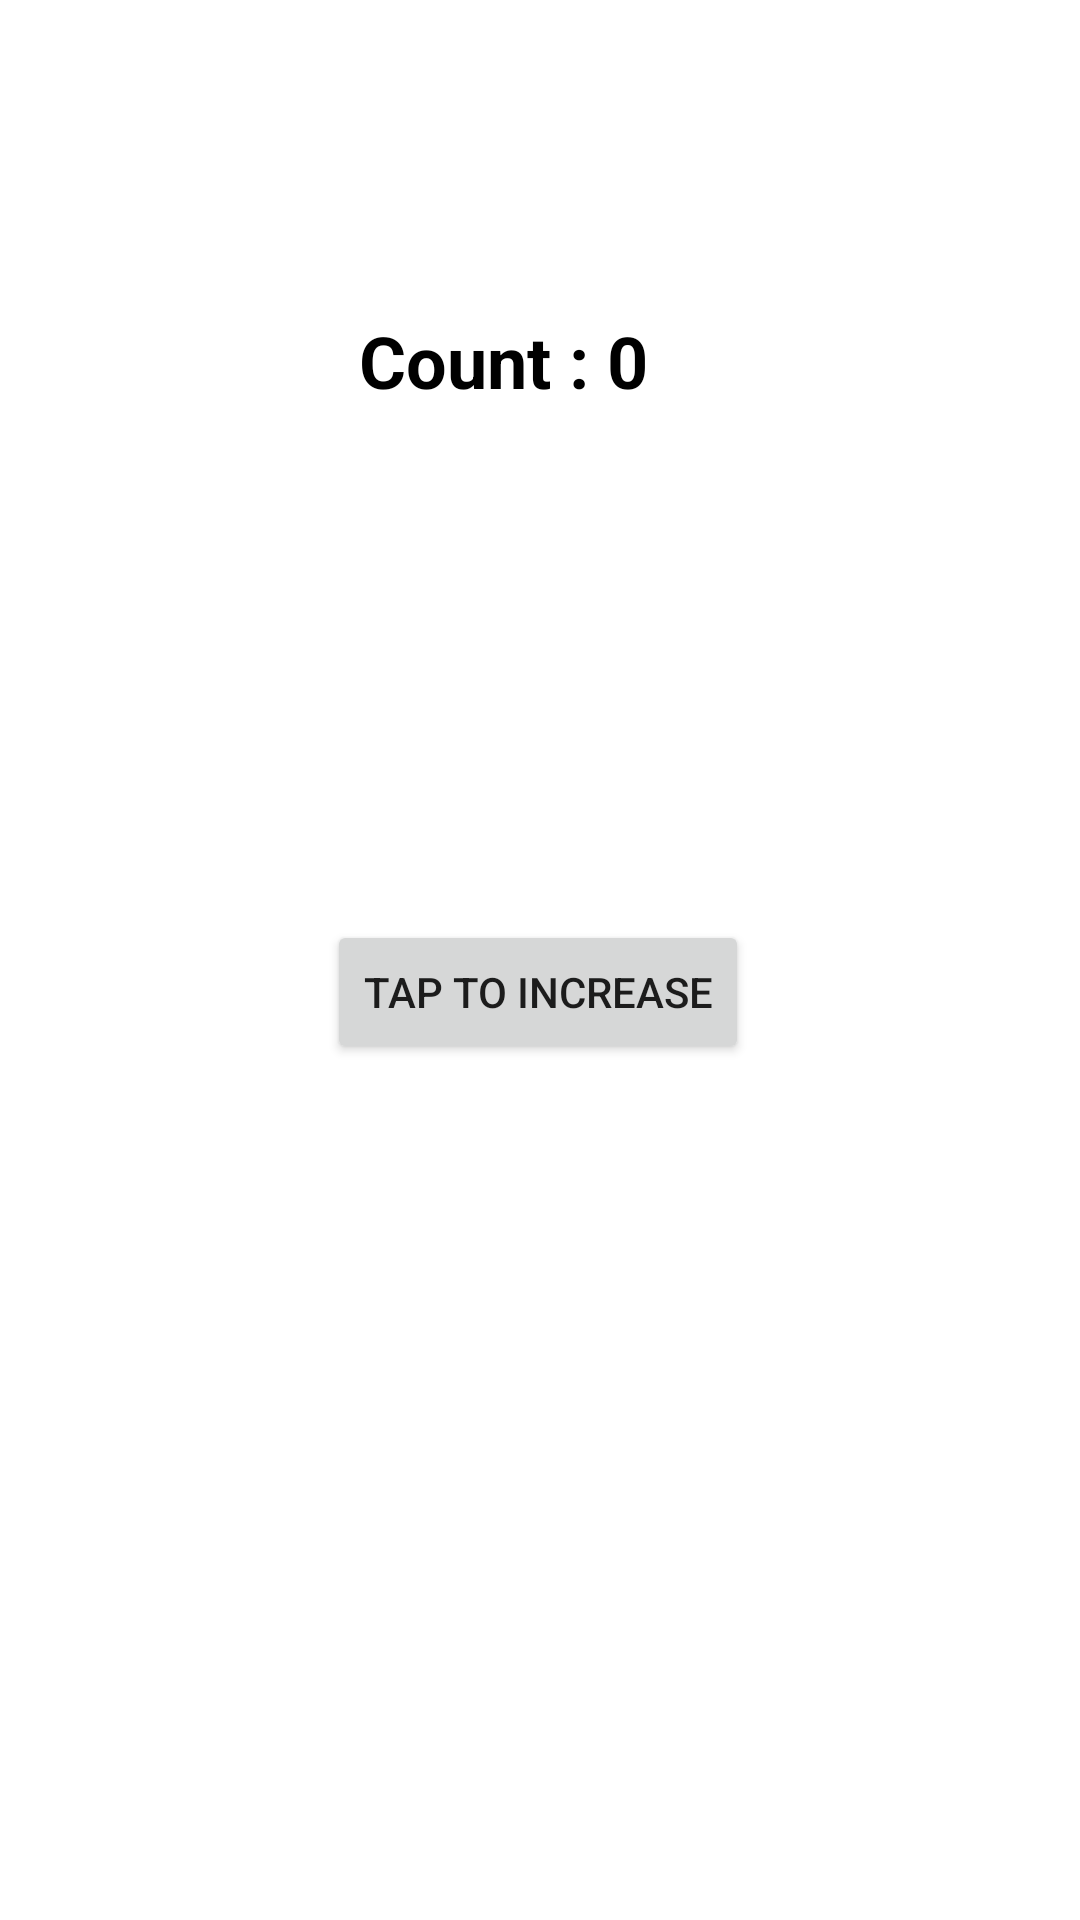

This screen was rendered from an Android layout file. Write that file and the resources it references.
<!-- AndroidManifest.xml: application theme Theme.MyApplication -->
<!-- res/layout/activity_main_view_model.xml -->
<?xml version="1.0" encoding="utf-8"?>
<androidx.constraintlayout.widget.ConstraintLayout xmlns:android="http://schemas.android.com/apk/res/android"
    xmlns:app="http://schemas.android.com/apk/res-auto"
    xmlns:tools="http://schemas.android.com/tools"
    android:layout_width="match_parent"
    android:layout_height="match_parent"
    tools:context=".viewModelLiveData_project.ViewModelActivity">

    <TextView
        android:id="@+id/textView"
        android:layout_width="wrap_content"
        android:layout_height="wrap_content"
        android:text="Count :"
        android:textColor="@color/black"
        android:textSize="24sp"
        android:textStyle="bold"
        app:layout_constraintBottom_toBottomOf="parent"
        app:layout_constraintEnd_toEndOf="parent"
        app:layout_constraintHorizontal_bias="0.422"
        app:layout_constraintStart_toStartOf="parent"
        app:layout_constraintTop_toTopOf="parent"
        app:layout_constraintVertical_bias="0.171" />

    <TextView
        android:id="@+id/tvCount"
        android:layout_width="wrap_content"
        android:layout_height="wrap_content"
        android:text=" 0"
        android:textColor="@color/black"
        android:textSize="24sp"
        android:textStyle="bold"
        app:layout_constraintBottom_toBottomOf="@+id/textView"
        app:layout_constraintEnd_toEndOf="parent"
        app:layout_constraintHorizontal_bias="0.0"
        app:layout_constraintStart_toEndOf="@+id/textView"
        app:layout_constraintTop_toTopOf="@+id/textView"
        app:layout_constraintVertical_bias="0.171" />

    <Button
        android:id="@+id/btnCount"
        android:layout_width="wrap_content"
        android:layout_height="wrap_content"
        android:text="Tap to Increase"
        app:layout_constraintBottom_toBottomOf="parent"
        app:layout_constraintEnd_toEndOf="parent"
        app:layout_constraintHorizontal_bias="0.497"
        app:layout_constraintStart_toStartOf="parent"
        app:layout_constraintTop_toBottomOf="@+id/textView"
        app:layout_constraintVertical_bias="0.374" />
</androidx.constraintlayout.widget.ConstraintLayout>
<!-- resources referenced by this layout -->
<resources>
  <color name="black">#FF000000</color>
  <style name="Theme.MyApplication" parent="Theme.MaterialComponents.DayNight.NoActionBar">
          
          <item name="colorPrimary">@color/grey2</item>
          <item name="colorPrimaryVariant">@color/grey1</item>
          <item name="colorOnPrimary">@color/white</item>
          
          <item name="colorSecondary">@color/teal_200</item>
          <item name="colorSecondaryVariant">@color/teal_700</item>
          <item name="colorOnSecondary">@color/black</item>
          
          <item name="android:statusBarColor" tools:targetApi="l">?attr/colorPrimaryVariant</item>
          
      </style>
  <color name="grey2">#4A4141</color>
  <color name="grey1">#575656</color>
  <color name="white">#FFFFFFFF</color>
  <color name="teal_200">#FF03DAC5</color>
  <color name="teal_700">#FF018786</color>
</resources>
